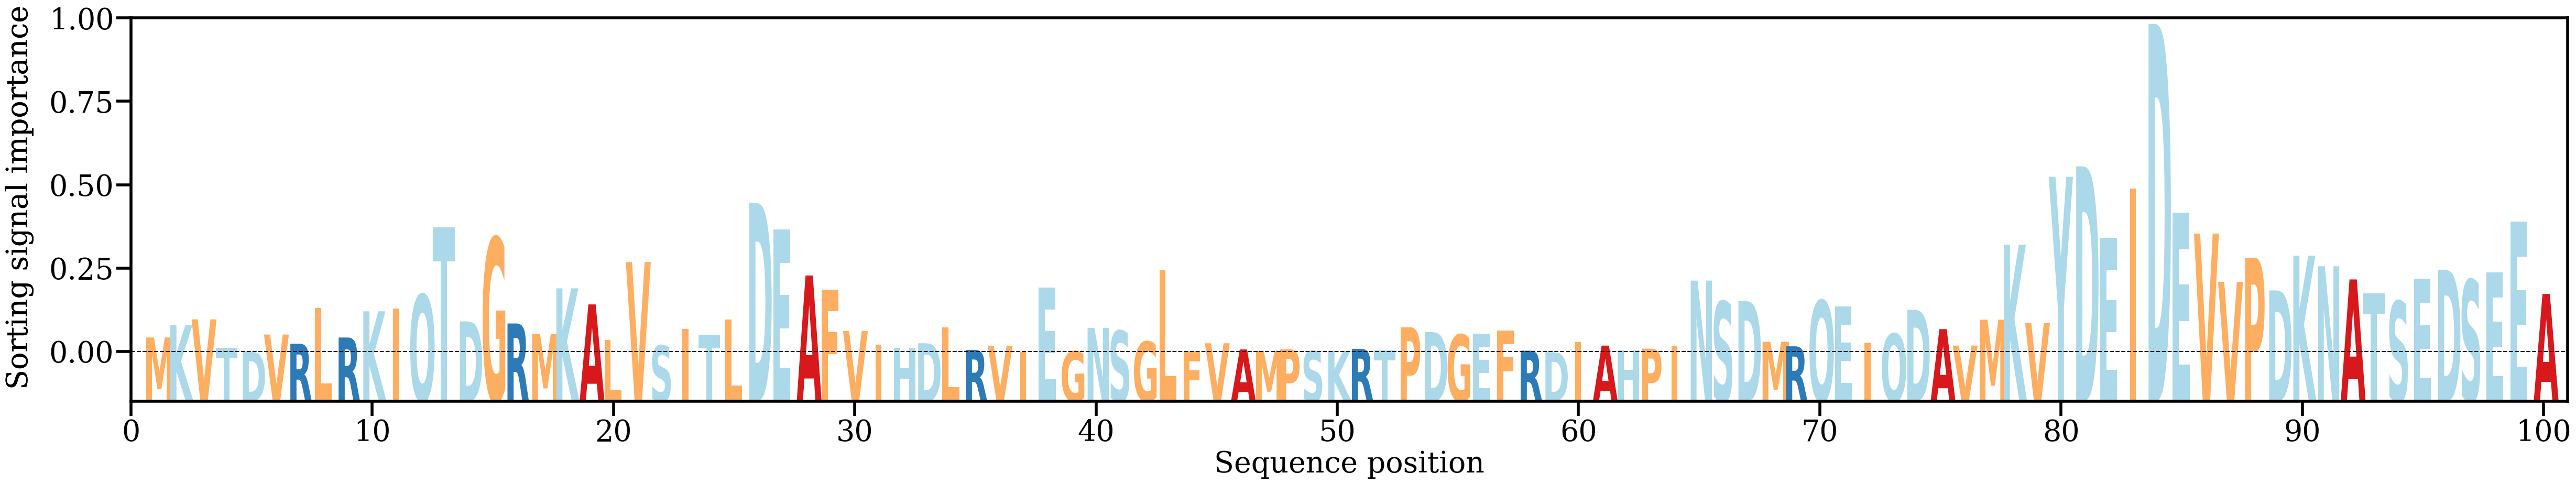

Source data for this figure (header and first rows):
AA, Alpha
M, [0.00349145]
K, [0.00598915]
V, [0.00721173]
T, [0.00133993]
D, [0.00060785]
V, [0.00409054]
R, [0.00220041]
L, [0.00959688]
R, [0.00348065]
K, [0.00887179]
I, [0.00945976]
Q, [0.01231357]
T, [0.02616563]
D, [0.0068026]
G, [0.02401813]
R, [0.00636893]
M, [0.00421404]
K, [0.01360067]
A, [0.01029084]
L, [0.0029352]
V, [0.01900742]
S, [0.00182535]
I, [0.00526768]
T, [0.00392748]
L, [0.00720114]
D, [0.03118408]
E, [0.02574195]
A, [0.0162338]
F, [0.01335607]
V, [0.0048208]
I, [0.00204288]
H, [0.0013188]
D, [0.00230268]
L, [0.00559837]
R, [0.00092883]
V, [0.00176974]
I, [0.00052406]
E, [0.01376111]
G, [0.00063343]
N, [0.00547328]
S, [0.00487859]
G, [0.00262212]
L, [0.0173331]
F, [0.00061409]
V, [0.00229443]
A, [0.00102118]
M, [0.00070279]
P, [0.00104624]
S, [0.00068514]
K, [0.00073658]
R, [0.00115889]
T, [0.00077308]
P, [0.00557331]
D, [0.00459705]
G, [0.00407677]
E, [0.00422189]
F, [0.00493604]
R, [0.00076874]
D, [0.00045655]
I, [0.00255332]
... 40 more rows
